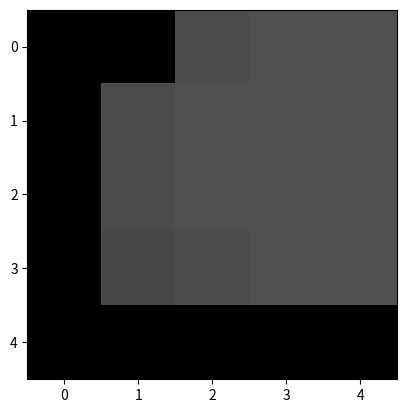

Source code (Python): (Note: this script raises an exception after producing the figure.)
import numpy as np
import matplotlib.pyplot as plt
import scipy.signal

filter = np.array([[1, 2, 1], [0, 0, 0], [-1, -2, -1]])

image = np.array([[0, 0, 75, 80, 80], [0, 75, 80, 80, 80], [0, 75, 80, 80, 80], [0, 70, 75, 80, 80], [0, 0, 0, 0, 0]])
print(image)
plt.imshow(image, vmin=0, vmax=255, cmap="gray")

filtered_image = scipy.signal.convolve2d(image, filter, "valid")
print(filtered_image)

plt.imshow(image_filtered, cmap="gray")

